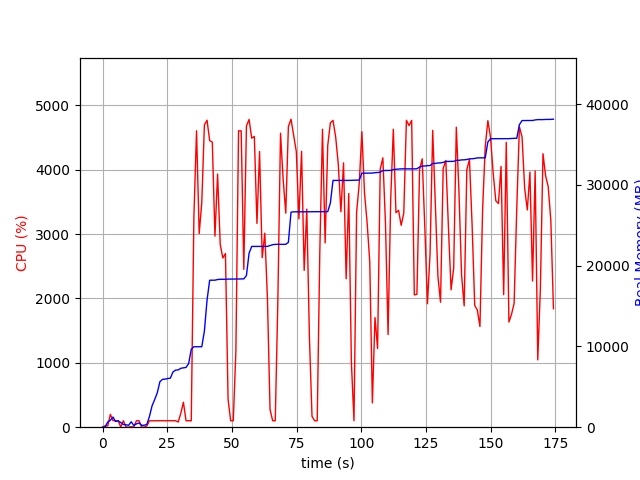

Values plotted in this chart, from the file beside it:
elapsed_time, nproc, cpu, mem_real, mem_virtual
3.933906555175781e-05, 1, 0.0, 6.598, 3186
1.006, 2, 21.9, 41.54, 146.1
2.014, 6, 20.9, 651.3, 2838
3.02, 4, 199.2, 860, 2784
4.029, 9, 102.2, 1259, 3975
5.037, 3, 100.2, 707.1, 2278
6.045, 3, 99.2, 786.3, 2422
7.052, 5, 3.0, 575.8, 2672
8.059, 3, 100.2, 335.5, 1878
9.067, 3, 3.0, 302.3, 1832
10.07, 3, 0.0, 234.6, 1758
11.08, 5, 7.9, 669.9, 2684
12.09, 3, 4.0, 217.3, 1793
13.1, 3, 100.2, 410.1, 1967
14.11, 3, 100.2, 527.9, 2237
15.11, 3, 1.0, 234.6, 1806
16.12, 3, 1.0, 244.1, 1807
17.13, 1, 19.9, 356, 1789
18.14, 1, 100.2, 1342, 2747
19.14, 1, 99.2, 2646, 4099
20.15, 1, 100.2, 3426, 5811
21.16, 1, 100.3, 4260, 5933
22.17, 1, 100.0, 5632, 7725
23.18, 1, 101.9, 5928, 7853
24.19, 1, 98.9, 5952, 7853
25.2, 1, 102.0, 6030, 7853
26.21, 1, 100.0, 6068, 8025
27.22, 1, 99.9, 6836, 10073
28.23, 1, 101.0, 7070, 10073
29.24, 2, 80.2, 7093, 10104
30.25, 1, 215.8, 7295, 13522
31.26, 1, 387.7, 7342, 13522
32.27, 1, 100.1, 7402, 13714
33.28, 1, 100.9, 7876, 16786
34.29, 1, 99.0, 9646, 17280
35.3, 1, 3257, 9962, 17280
36.33, 1, 4603, 9962, 17280
37.36, 1, 3007, 9962, 17280
38.36, 1, 3492, 9966, 17280
39.37, 1, 4696, 11910, 21116
40.39, 1, 4768, 15739, 22162
41.41, 1, 4450, 18199, 22356
42.43, 1, 4427, 18199, 22356
43.45, 1, 2967, 18207, 22376
44.47, 1, 3932, 18287, 22376
45.49, 1, 2839, 18319, 22376
46.5, 1, 2628, 18319, 22376
47.51, 1, 2697, 18319, 22376
48.52, 1, 435.2, 18341, 22696
49.53, 1, 100.2, 18341, 22696
50.54, 1, 100.3, 18345, 22696
51.54, 1, 1186, 18351, 22696
52.57, 1, 4603, 18351, 22696
53.59, 1, 4603, 18365, 22696
54.6, 1, 2452, 18365, 22696
55.62, 1, 4677, 18780, 27077
56.64, 1, 4780, 21548, 27609
57.66, 1, 4489, 22387, 27633
58.68, 1, 4516, 22387, 27633
59.69, 1, 3165, 22389, 27633
... 113 more rows
